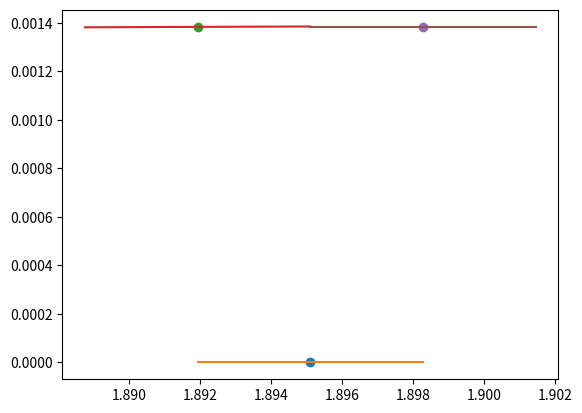

Write the Python code that produced this figure.
import matplotlib.pyplot as plt
from math import cos, sin, sqrt

p1: tuple[float, float, float] = (1.8951087644550260, 0.0000000000000000, 0.0)
p2: tuple[float, float, float] = (
    1.8919379416868118,
    0.0013837169816496176,
    0.00052976493774764544,
)
pr: tuple[float, float, float] = (1.898279448151052, 0.0013840356254392625, 0)


MAX_DISTANCE: float = 1.0


def distance(p1: tuple[float, float, float], p2: tuple[float, float, float]) -> float:
    return sqrt((p1[0] - p2[0]) ** 2 + (p1[1] - p2[1]) ** 2)


MAX_DISTANCE = max(distance(p1, p2), distance(p1, pr), distance(p2, pr))


def main():
    plt.figure()
    plot_point_curve(p1)
    plot_point_curve(p2)
    plot_point_curve(pr)
    plt.show()


def plot_point_curve(point: tuple[float, float, float]):
    plt.plot(point[0], point[1], "o")
    theta = point[2]
    length: float = MAX_DISTANCE / 2.0
    p1 = (point[0] - length * cos(theta), point[1] - length * sin(theta))
    p2 = (point[0] + length * cos(theta), point[1] + length * sin(theta))
    plt.plot((p1[0], p2[0]), (p1[1], p2[1]), "-")


if __name__ == "__main__":
    main()
